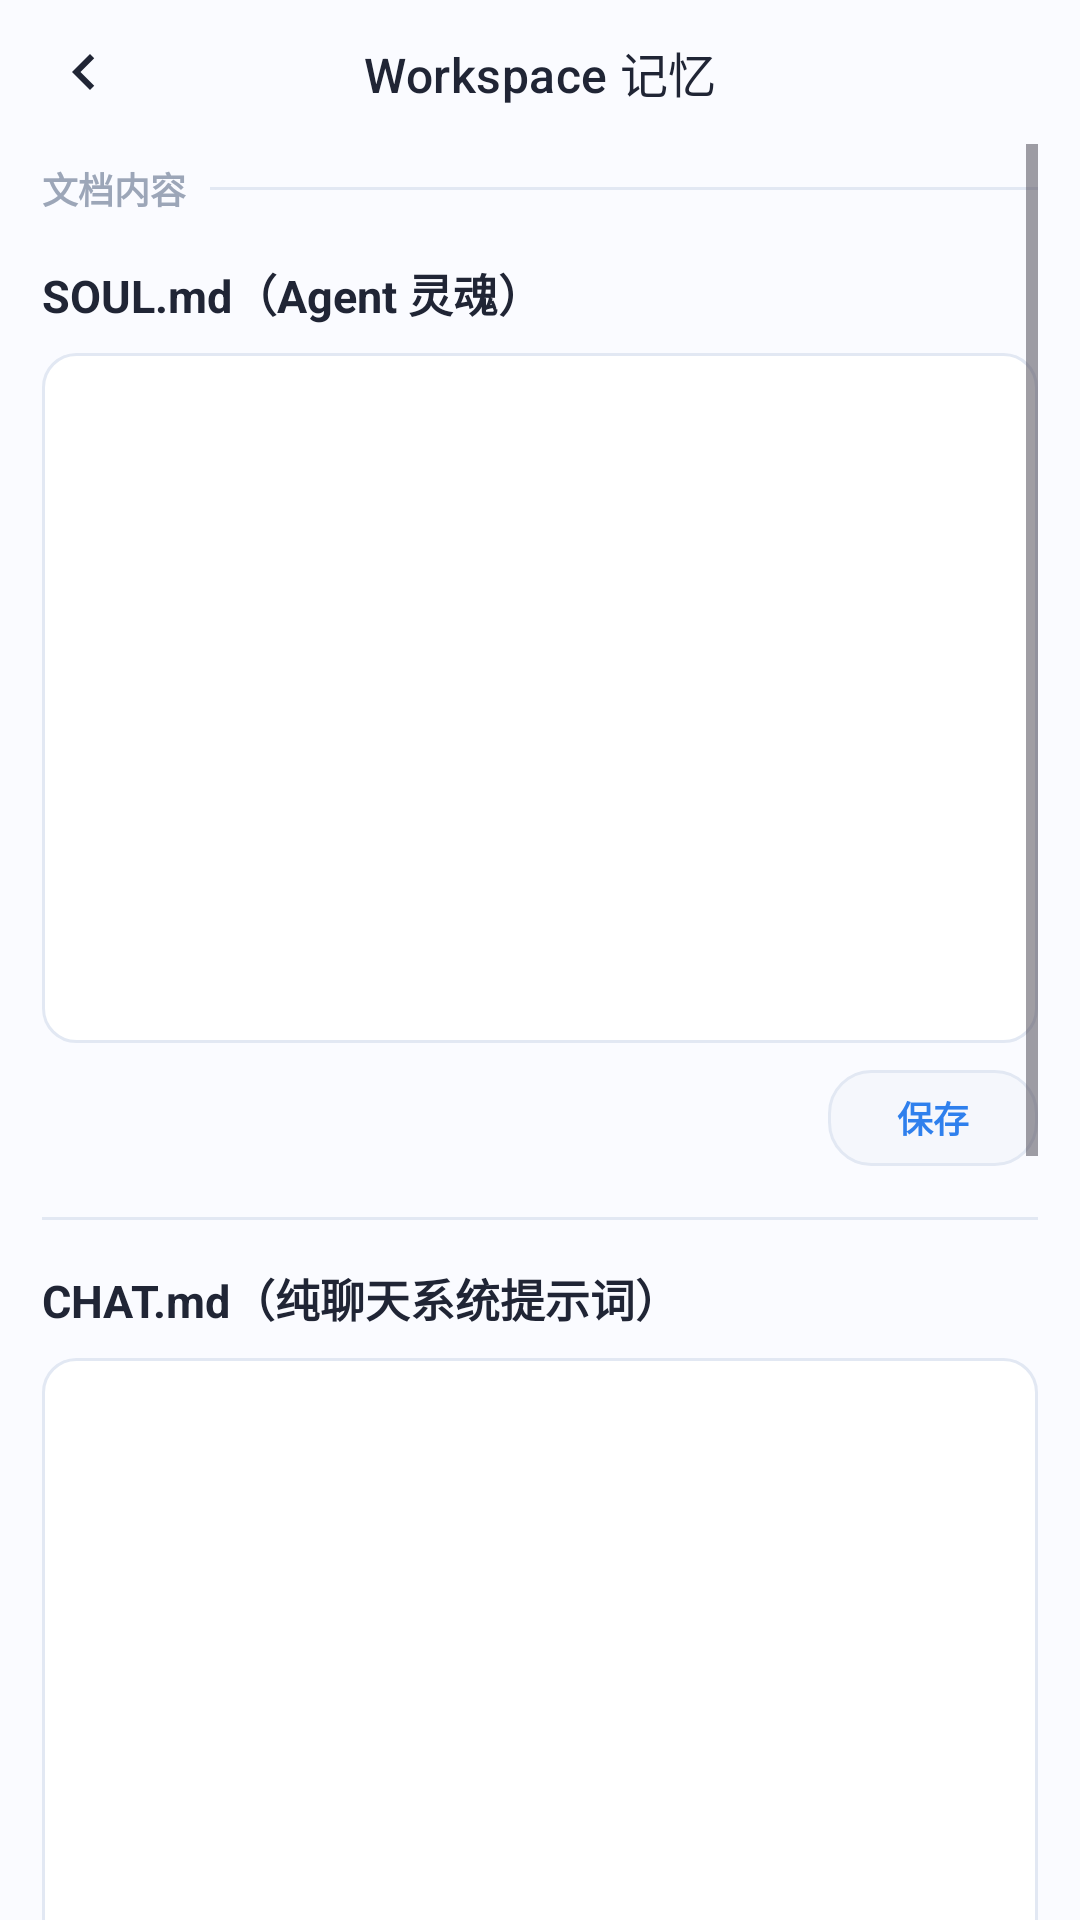

Layout XML and referenced resources for this Android screen:
<!-- AndroidManifest.xml: application theme Theme.ManTou -->
<!-- res/layout/activity_workspace_memory_settings.xml -->
<?xml version="1.0" encoding="utf-8"?>
<LinearLayout xmlns:android="http://schemas.android.com/apk/res/android"
    xmlns:app="http://schemas.android.com/apk/res-auto"
    android:id="@+id/main"
    android:layout_width="match_parent"
    android:layout_height="match_parent"
    android:background="@color/mt_background"
    android:orientation="vertical">

    <com.google.android.material.appbar.MaterialToolbar
        android:id="@+id/toolbar"
        android:layout_width="match_parent"
        android:layout_height="48dp"
        android:background="@color/mt_background"
        app:navigationIcon="@drawable/ic_arrow_back"
        app:navigationIconTint="@color/mt_text_primary"
        app:title="Workspace 记忆"
        app:titleCentered="true"
        app:titleTextColor="@color/mt_text_primary"
        app:titleTextAppearance="@style/TextAppearance.Material3.TitleMedium" />

    <ScrollView
        android:layout_width="match_parent"
        android:layout_height="0dp"
        android:layout_weight="1"
        android:clipToPadding="false"
        android:fillViewport="true"
        android:overScrollMode="ifContentScrolls"
        android:paddingHorizontal="14dp"
        android:paddingBottom="16dp">

        <LinearLayout
            android:layout_width="match_parent"
            android:layout_height="wrap_content"
            android:orientation="vertical">

            <LinearLayout
                android:layout_width="match_parent"
                android:layout_height="wrap_content"
                android:layout_marginTop="6dp"
                android:gravity="center_vertical"
                android:orientation="horizontal">

                <TextView
                    android:layout_width="wrap_content"
                    android:layout_height="wrap_content"
                    android:text="文档内容"
                    android:textColor="@color/mt_text_muted"
                    android:textSize="12sp"
                    android:textStyle="bold" />

                <View
                    android:layout_width="0dp"
                    android:layout_height="1dp"
                    android:layout_marginStart="8dp"
                    android:layout_weight="1"
                    android:background="@color/mt_outline" />
            </LinearLayout>

            <TextView
                android:layout_width="match_parent"
                android:layout_height="wrap_content"
                android:layout_marginTop="15dp"
                android:text="SOUL.md（Agent 灵魂）"
                android:textColor="@color/mt_text_primary"
                android:textSize="15sp"
                android:textStyle="bold" />

            <EditText
                android:id="@+id/etSoul"
                android:layout_width="match_parent"
                android:layout_height="230dp"
                android:layout_marginTop="9dp"
                android:background="@drawable/bg_settings_panel"
                android:fontFamily="monospace"
                android:gravity="top|start"
                android:inputType="textMultiLine|textNoSuggestions"
                android:nestedScrollingEnabled="true"
                android:overScrollMode="ifContentScrolls"
                android:padding="11dp"
                android:scrollbars="vertical"
                android:textColor="@color/mt_text_primary"
                android:textColorHint="@color/mt_text_muted"
                android:textSize="11sp" />

            <TextView
                android:id="@+id/btnSaveSoul"
                android:layout_width="70dp"
                android:layout_height="32dp"
                android:layout_gravity="end"
                android:layout_marginTop="9dp"
                android:background="@drawable/bg_settings_save_button"
                android:clickable="true"
                android:focusable="true"
                android:foreground="?attr/selectableItemBackground"
                android:gravity="center"
                android:text="保存"
                android:textColor="@color/mt_primary"
                android:textSize="12sp"
                android:textStyle="bold" />

            <View
                android:layout_width="match_parent"
                android:layout_height="1dp"
                android:layout_marginTop="17dp"
                android:background="@color/mt_outline" />

            <TextView
                android:layout_width="match_parent"
                android:layout_height="wrap_content"
                android:layout_marginTop="15dp"
                android:text="CHAT.md（纯聊天系统提示词）"
                android:textColor="@color/mt_text_primary"
                android:textSize="15sp"
                android:textStyle="bold" />

            <EditText
                android:id="@+id/etChat"
                android:layout_width="match_parent"
                android:layout_height="230dp"
                android:layout_marginTop="9dp"
                android:background="@drawable/bg_settings_panel"
                android:fontFamily="monospace"
                android:gravity="top|start"
                android:inputType="textMultiLine|textNoSuggestions"
                android:nestedScrollingEnabled="true"
                android:overScrollMode="ifContentScrolls"
                android:padding="11dp"
                android:scrollbars="vertical"
                android:textColor="@color/mt_text_primary"
                android:textColorHint="@color/mt_text_muted"
                android:textSize="11sp" />

            <TextView
                android:id="@+id/btnSaveChat"
                android:layout_width="70dp"
                android:layout_height="32dp"
                android:layout_gravity="end"
                android:layout_marginTop="9dp"
                android:background="@drawable/bg_settings_save_button"
                android:clickable="true"
                android:focusable="true"
                android:foreground="?attr/selectableItemBackground"
                android:gravity="center"
                android:text="保存"
                android:textColor="@color/mt_primary"
                android:textSize="12sp"
                android:textStyle="bold" />

            <View
                android:layout_width="match_parent"
                android:layout_height="1dp"
                android:layout_marginTop="17dp"
                android:background="@color/mt_outline" />

            <TextView
                android:layout_width="match_parent"
                android:layout_height="wrap_content"
                android:layout_marginTop="15dp"
                android:text="MEMORY.md（长期记忆）"
                android:textColor="@color/mt_text_primary"
                android:textSize="15sp"
                android:textStyle="bold" />

            <EditText
                android:id="@+id/etMemory"
                android:layout_width="match_parent"
                android:layout_height="230dp"
                android:layout_marginTop="9dp"
                android:background="@drawable/bg_settings_panel"
                android:fontFamily="monospace"
                android:gravity="top|start"
                android:inputType="textMultiLine|textNoSuggestions"
                android:nestedScrollingEnabled="true"
                android:overScrollMode="ifContentScrolls"
                android:padding="11dp"
                android:scrollbars="vertical"
                android:textColor="@color/mt_text_primary"
                android:textColorHint="@color/mt_text_muted"
                android:textSize="11sp" />

            <TextView
                android:id="@+id/btnSaveMemory"
                android:layout_width="70dp"
                android:layout_height="32dp"
                android:layout_gravity="end"
                android:layout_marginTop="9dp"
                android:background="@drawable/bg_settings_save_button"
                android:clickable="true"
                android:focusable="true"
                android:foreground="?attr/selectableItemBackground"
                android:gravity="center"
                android:text="保存"
                android:textColor="@color/mt_primary"
                android:textSize="12sp"
                android:textStyle="bold" />
        </LinearLayout>
    </ScrollView>
</LinearLayout>
<!-- resources referenced by this layout -->
<resources>
  <color name="mt_background">#FAFBFF</color>
  <color name="mt_outline">#E2E8F3</color>
  <color name="mt_primary">#2F80ED</color>
  <color name="mt_text_muted">#9CA6B8</color>
  <color name="mt_text_primary">#202535</color>
  <!-- drawable bg_settings_panel (drawable) -->
  <?xml version="1.0" encoding="utf-8"?>
  <shape xmlns:android="http://schemas.android.com/apk/res/android">
      <solid android:color="@color/mt_surface" />
      <corners android:radius="11dp" />
      <stroke
          android:width="1dp"
          android:color="@color/mt_outline" />
  </shape>
  <!-- drawable bg_settings_save_button (drawable) -->
  <?xml version="1.0" encoding="utf-8"?>
  <shape xmlns:android="http://schemas.android.com/apk/res/android">
      <solid android:color="#F5F7FC" />
      <corners android:radius="14dp" />
      <stroke
          android:width="1dp"
          android:color="@color/mt_outline" />
  </shape>
  <!-- drawable ic_arrow_back (drawable) -->
  <vector xmlns:android="http://schemas.android.com/apk/res/android"
      android:width="24dp"
      android:height="24dp"
      android:viewportWidth="24"
      android:viewportHeight="24"
      android:tint="#1F2937">
      <path
          android:fillColor="@android:color/white"
          android:pathData="M15.41,7.41L14,6l-6,6 6,6 1.41,-1.41L10.83,12z" />
  </vector>
  <style name="Theme.ManTou" parent="Base.Theme.ManTou" />
  <color name="mt_surface">#FFFFFF</color>
  <style name="Base.Theme.ManTou" parent="Theme.Material3.Light.NoActionBar">
          <item name="colorPrimary">@color/mt_primary</item>
          <item name="colorOnPrimary">@color/mt_on_primary</item>
          <item name="colorPrimaryContainer">@color/mt_surface_blue</item>
          <item name="colorOnPrimaryContainer">@color/mt_primary_dark</item>
          <item name="colorSecondary">@color/mt_primary_dark</item>
          <item name="colorOnSecondary">@color/mt_on_primary</item>
          <item name="colorSurface">@color/mt_surface</item>
          <item name="colorOnSurface">@color/mt_text_primary</item>
          <item name="colorSurfaceVariant">@color/mt_surface_soft</item>
          <item name="colorOnSurfaceVariant">@color/mt_text_secondary</item>
          <item name="android:colorBackground">@color/mt_background</item>
          <item name="colorOutline">@color/mt_outline</item>
          <item name="colorError">@color/mt_error</item>
          <item name="android:colorAccent">@color/mt_primary</item>
          <item name="android:fontFamily">sans-serif</item>
          <item name="android:statusBarColor">@android:color/transparent</item>
          <item name="android:navigationBarColor">@color/mt_surface</item>
          <item name="android:windowLightStatusBar">true</item>
          <item name="android:windowLightNavigationBar">true</item>
          <item name="android:windowBackground">@color/mt_background</item>
      </style>
  <color name="mt_on_primary">#FFFFFF</color>
  <color name="mt_surface_blue">#EAF3FF</color>
  <color name="mt_primary_dark">#1F5FBF</color>
  <color name="mt_surface_soft">#F5F8FE</color>
  <color name="mt_text_secondary">#7A8496</color>
  <color name="mt_error">#E65353</color>
</resources>
